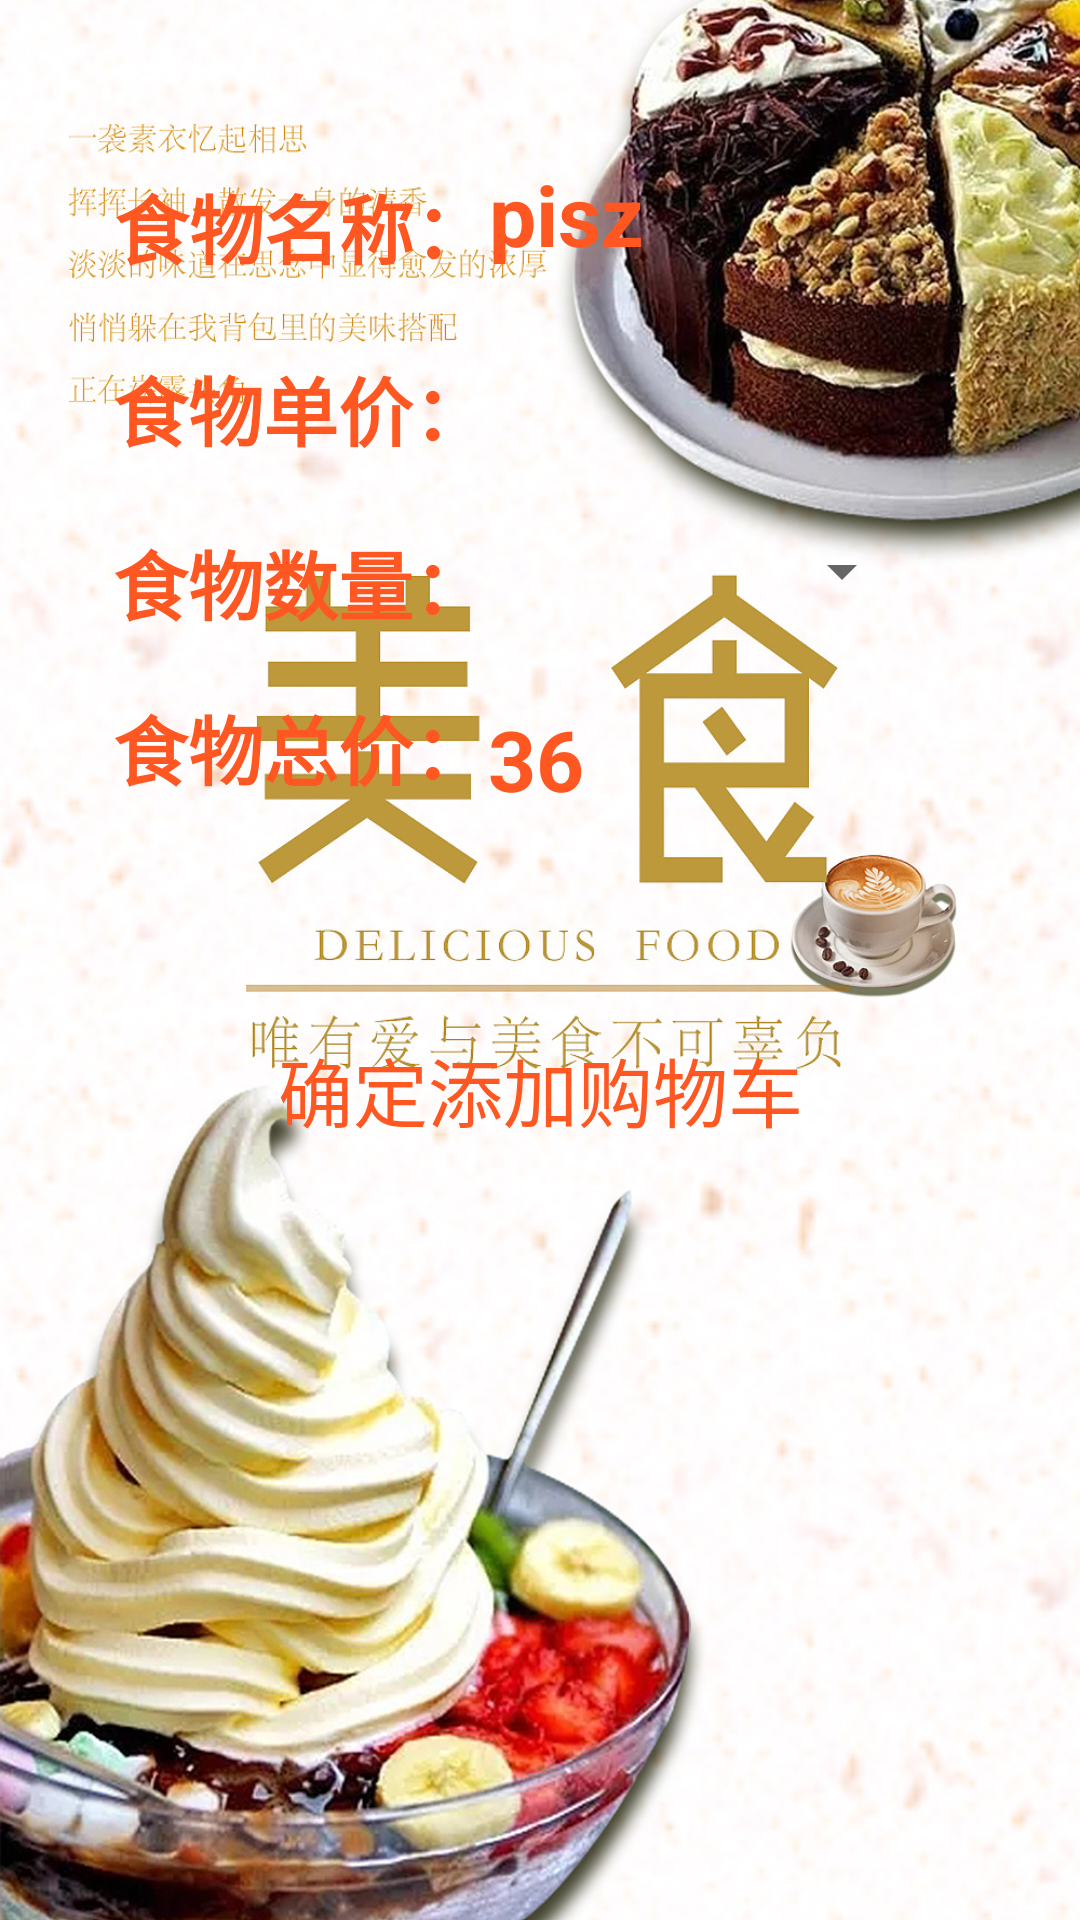

Reconstruct the res/layout file that produces this screen, plus the resources it refers to.
<!-- AndroidManifest.xml: application theme Theme.AppCompat.Light.NoActionBar -->
<!-- res/layout/activity_add_car.xml -->
<?xml version="1.0" encoding="utf-8"?>
<androidx.constraintlayout.widget.ConstraintLayout xmlns:android="http://schemas.android.com/apk/res/android"
    xmlns:app="http://schemas.android.com/apk/res-auto"
    xmlns:tools="http://schemas.android.com/tools"
    android:layout_width="match_parent"
    android:layout_height="match_parent"
    android:background="@drawable/bg2"
    tools:context=".acticity.AddCarActivity">

    <TextView
        android:id="@+id/textView4"
        android:layout_width="wrap_content"
        android:layout_height="wrap_content"
        android:text="食物名称："
        android:textColor="#FF5722"
        android:textSize="25sp"
        android:textStyle="bold"
        app:layout_constraintBottom_toBottomOf="parent"
        app:layout_constraintEnd_toEndOf="parent"
        app:layout_constraintHorizontal_bias="0.161"
        app:layout_constraintStart_toStartOf="parent"
        app:layout_constraintTop_toTopOf="parent"
        app:layout_constraintVertical_bias="0.095" />

    <TextView
        android:id="@+id/textView5"
        android:layout_width="wrap_content"
        android:layout_height="wrap_content"
        android:text="食物单价："
        android:textColor="#FF5722"
        android:textSize="25sp"
        android:textStyle="bold"
        app:layout_constraintBottom_toBottomOf="parent"
        app:layout_constraintEnd_toEndOf="parent"
        app:layout_constraintHorizontal_bias="0.16"
        app:layout_constraintStart_toStartOf="parent"
        app:layout_constraintTop_toBottomOf="@+id/textView4"
        app:layout_constraintVertical_bias="0.048" />

    <TextView
        android:id="@+id/textView9"
        android:layout_width="wrap_content"
        android:layout_height="wrap_content"
        android:text="食物总价："
        android:textColor="#FF5722"
        android:textSize="25sp"
        android:textStyle="bold"
        app:layout_constraintBottom_toBottomOf="parent"
        app:layout_constraintEnd_toEndOf="parent"
        app:layout_constraintHorizontal_bias="0.16"
        app:layout_constraintStart_toStartOf="parent"
        app:layout_constraintTop_toBottomOf="@+id/textView8"
        app:layout_constraintVertical_bias="0.048" />

    <TextView
        android:id="@+id/textView8"
        android:layout_width="wrap_content"
        android:layout_height="wrap_content"
        android:text="食物数量："
        android:textColor="#FF5722"
        android:textSize="25sp"
        android:textStyle="bold"
        app:layout_constraintBottom_toBottomOf="parent"
        app:layout_constraintEnd_toEndOf="parent"
        app:layout_constraintHorizontal_bias="0.16"
        app:layout_constraintStart_toStartOf="parent"
        app:layout_constraintTop_toBottomOf="@+id/textView5"
        app:layout_constraintVertical_bias="0.048" />

    <TextView
        android:id="@+id/tv_carfoodname"
        android:layout_width="135dp"
        android:layout_height="41dp"
        android:text="pisz"
        android:textColor="#FF5722"
        android:textSize="28sp"
        android:textStyle="bold"
        app:layout_constraintBottom_toBottomOf="@+id/textView4"
        app:layout_constraintEnd_toEndOf="parent"
        app:layout_constraintHorizontal_bias="0.0"
        app:layout_constraintStart_toEndOf="@+id/textView4"
        app:layout_constraintTop_toTopOf="@+id/textView4"
        app:layout_constraintVertical_bias="1.0" />

    <TextView
        android:id="@+id/carfoodmoney"
        android:layout_width="135dp"
        android:layout_height="41dp"
        android:text=""
        android:textColor="#FF5722"
        android:textSize="28sp"
        android:textStyle="bold"
        app:layout_constraintBottom_toBottomOf="@+id/textView5"
        app:layout_constraintEnd_toEndOf="parent"
        app:layout_constraintHorizontal_bias="0.0"
        app:layout_constraintStart_toEndOf="@+id/textView5"
        app:layout_constraintTop_toBottomOf="@+id/textView4"
        app:layout_constraintVertical_bias="1.0" />

    <TextView
        android:id="@+id/tv_carfoodmoney"
        android:layout_width="135dp"
        android:layout_height="41dp"
        android:textColor="#FF5722"
        android:textSize="28sp"
        android:textStyle="bold"
        app:layout_constraintBottom_toBottomOf="@+id/textView5"
        app:layout_constraintEnd_toEndOf="parent"
        app:layout_constraintHorizontal_bias="0.0"
        app:layout_constraintStart_toEndOf="@+id/textView5"
        app:layout_constraintTop_toBottomOf="@+id/textView4"
        app:layout_constraintVertical_bias="1.0" />


    <TextView
        android:id="@+id/tv_carfoodmoneysum"
        android:layout_width="141dp"
        android:layout_height="33dp"
        android:text="36"
        android:textColor="#FF5722"
        android:textSize="28sp"
        android:textStyle="bold"
        app:layout_constraintBottom_toBottomOf="@+id/textView9"
        app:layout_constraintEnd_toEndOf="parent"
        app:layout_constraintHorizontal_bias="0.0"
        app:layout_constraintStart_toEndOf="@+id/textView5"
        app:layout_constraintTop_toTopOf="@+id/textView9"
        app:layout_constraintVertical_bias="1.0" />

    <Spinner
        android:id="@+id/sp_num"
        android:layout_width="142dp"
        android:layout_height="44dp"
        app:layout_constraintBottom_toBottomOf="@+id/textView8"
        app:layout_constraintStart_toEndOf="@+id/textView8"
        app:layout_constraintTop_toBottomOf="@+id/textView5"
        app:layout_constraintVertical_bias="1.0">


    </Spinner>

    <Button
        android:id="@+id/bt_addcar"
        android:layout_width="237dp"
        android:layout_height="75dp"
        android:background="@drawable/btn_all_shape"
        android:onClick="bt_addcar"
        android:text="确定添加购物车"
        android:textColor="#FF5722"
        android:textSize="25sp"
        app:layout_constraintBottom_toBottomOf="parent"
        app:layout_constraintEnd_toEndOf="parent"
        app:layout_constraintStart_toStartOf="parent"
        app:layout_constraintTop_toBottomOf="@+id/textView9"
        app:layout_constraintVertical_bias="0.196" />

    <TextView
        android:visibility="gone"
        android:id="@+id/tv_id3"
        android:layout_width="wrap_content"
        android:layout_height="wrap_content"
        android:text="TextView"
        app:layout_constraintEnd_toEndOf="@+id/bt_addcar"
        app:layout_constraintHorizontal_bias="0.48"
        app:layout_constraintStart_toStartOf="@+id/bt_addcar"
        app:layout_constraintTop_toBottomOf="@+id/bt_addcar" />

    <TextView
        android:visibility="gone"
        android:id="@+id/tv_foodnum"
        android:layout_width="wrap_content"
        android:layout_height="wrap_content"
        android:text="TextView"
        app:layout_constraintTop_toTopOf="@+id/bt_addcar"
        tools:layout_editor_absoluteX="244dp" />

</androidx.constraintlayout.widget.ConstraintLayout>
<!-- resources referenced by this layout -->
<resources>
  <!-- drawable bg2: jpg bitmap (drawable-v24, 578620 bytes) -->
  <!-- drawable btn_all_shape (drawable) -->
  <?xml version="1.0" encoding="utf-8"?>
  <shape xmlns:android="http://schemas.android.com/apk/res/android">
  
      <corners
          android:bottomLeftRadius="15dp"
          android:bottomRightRadius="15dp"
          android:topLeftRadius="15dp"
          android:topRightRadius="15dp" />
  
  
  
  </shape>
</resources>
